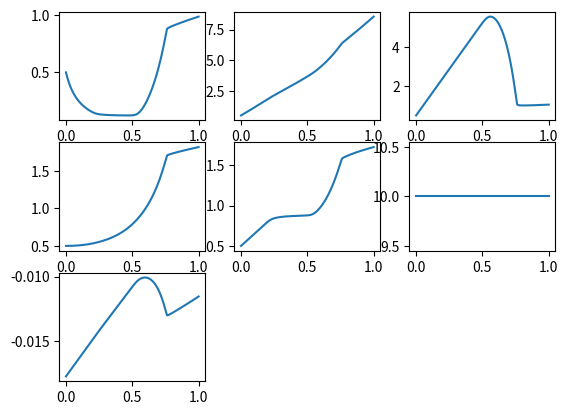

Python code for this plot:
# homotopia i newton-raphson
# trigger schmitt com el del pdf
# ara soluciono H(x, lambda) = 0 amb la fixed point

import numpy as np
import random
import pandas as pd
import time
import matplotlib
import matplotlib.pyplot as plt

# dades d'entrada
Vcc = 10.0
R1 = 10e3
R2 = 5e3
R3 = 1.25e3
R4 = 1e6
Rc1 = 1.5e3
Rc2 = 1e3
Re = 100
af = 0.99
ar = 0.5
me = -1e-16 / af
mc = -1e-16 / ar
n = -38.78

# paràmetres inventats per a l'homotopia, podrien ser aleatoris
a1 = 0.5
a2 = 0.5
a3 = 0.5
a4 = 0.5
a5 = 0.5
a6 = 0.5
a7 = 0.5
G1 = 1e-3
G2 = 1e-3
G3 = 1e-3
G4 = 1e-3
G5 = 1e-3
G6 = 1e-3
G7 = 1e-3

# objectes per iterar
J = np.zeros((7, 7), dtype=float)
n_iter = 10  # número establert d'iteracions a cada etapa de l'homotopia
passos = 1000  # número de valors intermedis de lambda

# valors de l'etapa inicial de l'homotopia, lambda = 0.
x1 = a1
x2 = a2 
x3 = a3
x4 = a4
x5 = a5
x6 = Vcc
x7 = - (x6 - x2) / Rc1 - (x6 - x3) / Rc2 - (x6 - x5) / R2

# ara entrar al bucle, muntar jacobià, ja tinc les expressions a mà

start_time = time.time()

vec_x1 = []
vec_x2 = []
vec_x3 = []
vec_x4 = []
vec_x5 = []
vec_x6 = []
vec_x7 = []
vec_lam = []

for lam in range(1, passos + 1, 1):
    lam = lam / passos

    for c in range(n_iter):
        # jacobià
        J[0, 0] = 1 / Re + me * (np.exp(n * (x1 - x5))) * n + me * (np.exp(n * (x1 - x4))) * n + (1 - lam) / lam * G1
        J[0, 1] = - ar * mc * (np.exp(n * (x2 - x5))) * n
        J[0, 2] = - ar * mc * (np.exp(n * (x3 - x4))) * n
        J[0, 3] = me * (np.exp(n * (x1 - x4))) * (-n) - ar * mc * (np.exp(n * (x3 - x4))) * (-n)
        J[0, 4] = me * (np.exp(n * (x1 - x5))) * (-n) - ar * mc * (np.exp(n * (x2 - x5))) * (-n)
        J[0, 5] = 0
        J[0, 6] = 0

        J[1, 0] = - af * me * (np.exp(n * (x1 - x5))) * n
        J[1, 1] = 1 / R1 + 1 / Rc1 + mc * (np.exp(n * (x2 - x5))) * n + (1 - lam) / lam * G2
        J[1, 2] = 0
        J[1, 3] = -1 / R1
        J[1, 4] = - af * me * (np.exp(n * (x1 - x5))) * (-n) + mc * (np.exp(n * (x2 - x5))) * (-n)
        J[1, 5] = -1 / Rc1
        J[1, 6] = 0

        J[2, 0] = -af * me * (np.exp(n * (x1 - x4))) * n
        J[2, 1] = 0
        J[2, 2] = 1 / Rc2 + mc * (np.exp(n * (x3 - x4))) * n + (1 - lam) / lam * G3
        J[2, 3] = -af * me * (np.exp(n * (x1 - x4))) * (-n) + mc * (np.exp(n * (x3 - x4))) * (-n)
        J[2, 4] = 0
        J[2, 5] = -1 / Rc2
        J[2, 6] = 0

        J[3, 0] = -me * (np.exp(n * (x1 - x4))) * n + af * me * (np.exp(n * (x1 - x4))) * n
        J[3, 1] = -1 / R1
        J[3, 2] = ar * mc * (np.exp(n * (x3 - x4))) * n - mc * (np.exp(n * (x3 - x4))) * n
        J[3, 3] = 1 / R1 + 1 / R4 - me * (np.exp(n * (x1 - x4))) * (-n) + ar * mc * (np.exp(n * (x3 - x4))) * (-n) + af * me * (np.exp(n * (x1 - x4))) * (-n) - mc * (np.exp(n * (x3 - x4))) * (-n) + (1 - lam) / lam * G4
        J[3, 4] = 0
        J[3, 5] = 0
        J[3, 6] = 0

        J[4, 0] = af * me * (np.exp(n * (x1 - x5))) * n - mc * (np.exp(n * (x1 - x5))) * n
        J[4, 1] = -mc * (np.exp(n * (x2 - x5))) * n + ar * mc * (np.exp(n * (x2 - x5))) * n
        J[4, 2] = 0
        J[4, 3] = 0
        J[4, 4] = 1 / R2 + 1 / R3 + af * me * (np.exp(n * (x1 - x5))) * (-n) - mc * (np.exp(n * (x2 - x5))) * (-n) - mc * (np.exp(n * (x1 - x5))) * (-n) + ar * mc * (np.exp(n * (x2 - x5))) * (-n) + (1 - lam) / lam * G5
        J[4, 5] = -1 / R2
        J[4, 6] = 0

        J[5, 0] = 0
        J[5, 1] = -1 / Rc1
        J[5, 2] = -1 / Rc2
        J[5, 3] = 0
        J[5, 4] = -1 / R2
        J[5, 5] = 1 / Rc1 + 1 / Rc2 + 1 / R2
        J[5, 6] = 1

        J[6, 0] = 0
        J[6, 1] = 0
        J[6, 2] = 0
        J[6, 3] = 0
        J[6, 4] = 0
        J[6, 5] = 1
        J[6, 6] = 0

        # mismatches
        f1 = x1 / Re + me * (np.exp(n * (x1 - x5)) - 1) - ar * mc * (np.exp(n * (x2 - x5)) - 1) + me * (np.exp(n * (x1 - x4)) - 1) - ar * mc * (np.exp(n * (x3 - x4)) - 1) + (x1 - a1) * (1 - lam) / lam * G1
        f2 = (x2 - x4) / R1 + (x2 - x6) / Rc1 - af * me * (np.exp(n * (x1 - x5)) - 1) + mc * (np.exp(n * (x2 - x5)) - 1) + (x2 - a2) * (1 - lam) / lam * G2
        f3 = (x3 - x6) / Rc2 - af * me * (np.exp(n * (x1 - x4)) - 1) + mc * (np.exp(n * (x3 - x4)) - 1) + (x3 - a3) * (1 - lam) / lam * G3
        f4 = (x4 - x2) / R1 + x4 / R4 - me * (np.exp(n * (x1 - x4)) - 1) + ar * mc * (np.exp(n * (x3 - x4)) - 1) + af * me * (np.exp(n * (x1 - x4)) - 1) - mc * (np.exp(n * (x3 - x4)) - 1) + (x4 - a4) * (1 - lam) / lam * G4
        f5 = (x5 - x6) / R2 + x5 / R3 + af * me * (np.exp(n * (x1 - x5)) - 1) - mc * (np.exp(n * (x2 - x5)) - 1) - mc * (np.exp(n * (x1 - x5)) - 1) + ar * mc * (np.exp(n * (x2 - x5)) - 1) + (x5 - a5) * (1 - lam) / lam * G5
        f6 = (x6 - x2) / Rc1 + (x6 - x3) / Rc2 + (x6 - x5) / R2 + x7
        f7 = x6 - Vcc

        # actualitzar iteració
        f = np.block([f1, f2, f3, f4, f5, f6, f7])
        J1 = np.linalg.inv(J)
        Ax = - np.dot(J1, f)
        
        x1 += Ax[0]
        x2 += Ax[1]
        x3 += Ax[2]
        x4 += Ax[3]
        x5 += Ax[4]
        x6 += Ax[5]
        x7 += Ax[6]

    print(lam, max(abs(f1), abs(f2), abs(f3), abs(f4), abs(f5), abs(f6), abs(f7)))  # error màxim 
    vec_x1.append(x1)
    vec_x2.append(x2)
    vec_x3.append(x3)
    vec_x4.append(x4)
    vec_x5.append(x5)
    vec_x6.append(x6)
    vec_x7.append(x7)
    vec_lam.append(lam)


# resultats
end_time = time.time()
print('Temps: ', end_time - start_time, 'segons')
print('Solucions: ', x1, x2, x3, x4, x5, x6, x7)

sub1 = plt.subplot(3, 3, 1) 
sub2 = plt.subplot(3, 3, 2) 
sub3 = plt.subplot(3, 3, 3) 
sub4 = plt.subplot(3, 3, 4) 
sub5 = plt.subplot(3, 3, 5) 
sub6 = plt.subplot(3, 3, 6) 
sub7 = plt.subplot(3, 3, 7)

sub1.plot(vec_lam, vec_x1)
sub2.plot(vec_lam, vec_x2)
sub3.plot(vec_lam, vec_x3)
sub4.plot(vec_lam, vec_x4)
sub5.plot(vec_lam, vec_x5)
sub6.plot(vec_lam, vec_x6)
sub7.plot(vec_lam, vec_x7)
 
plt.show() 